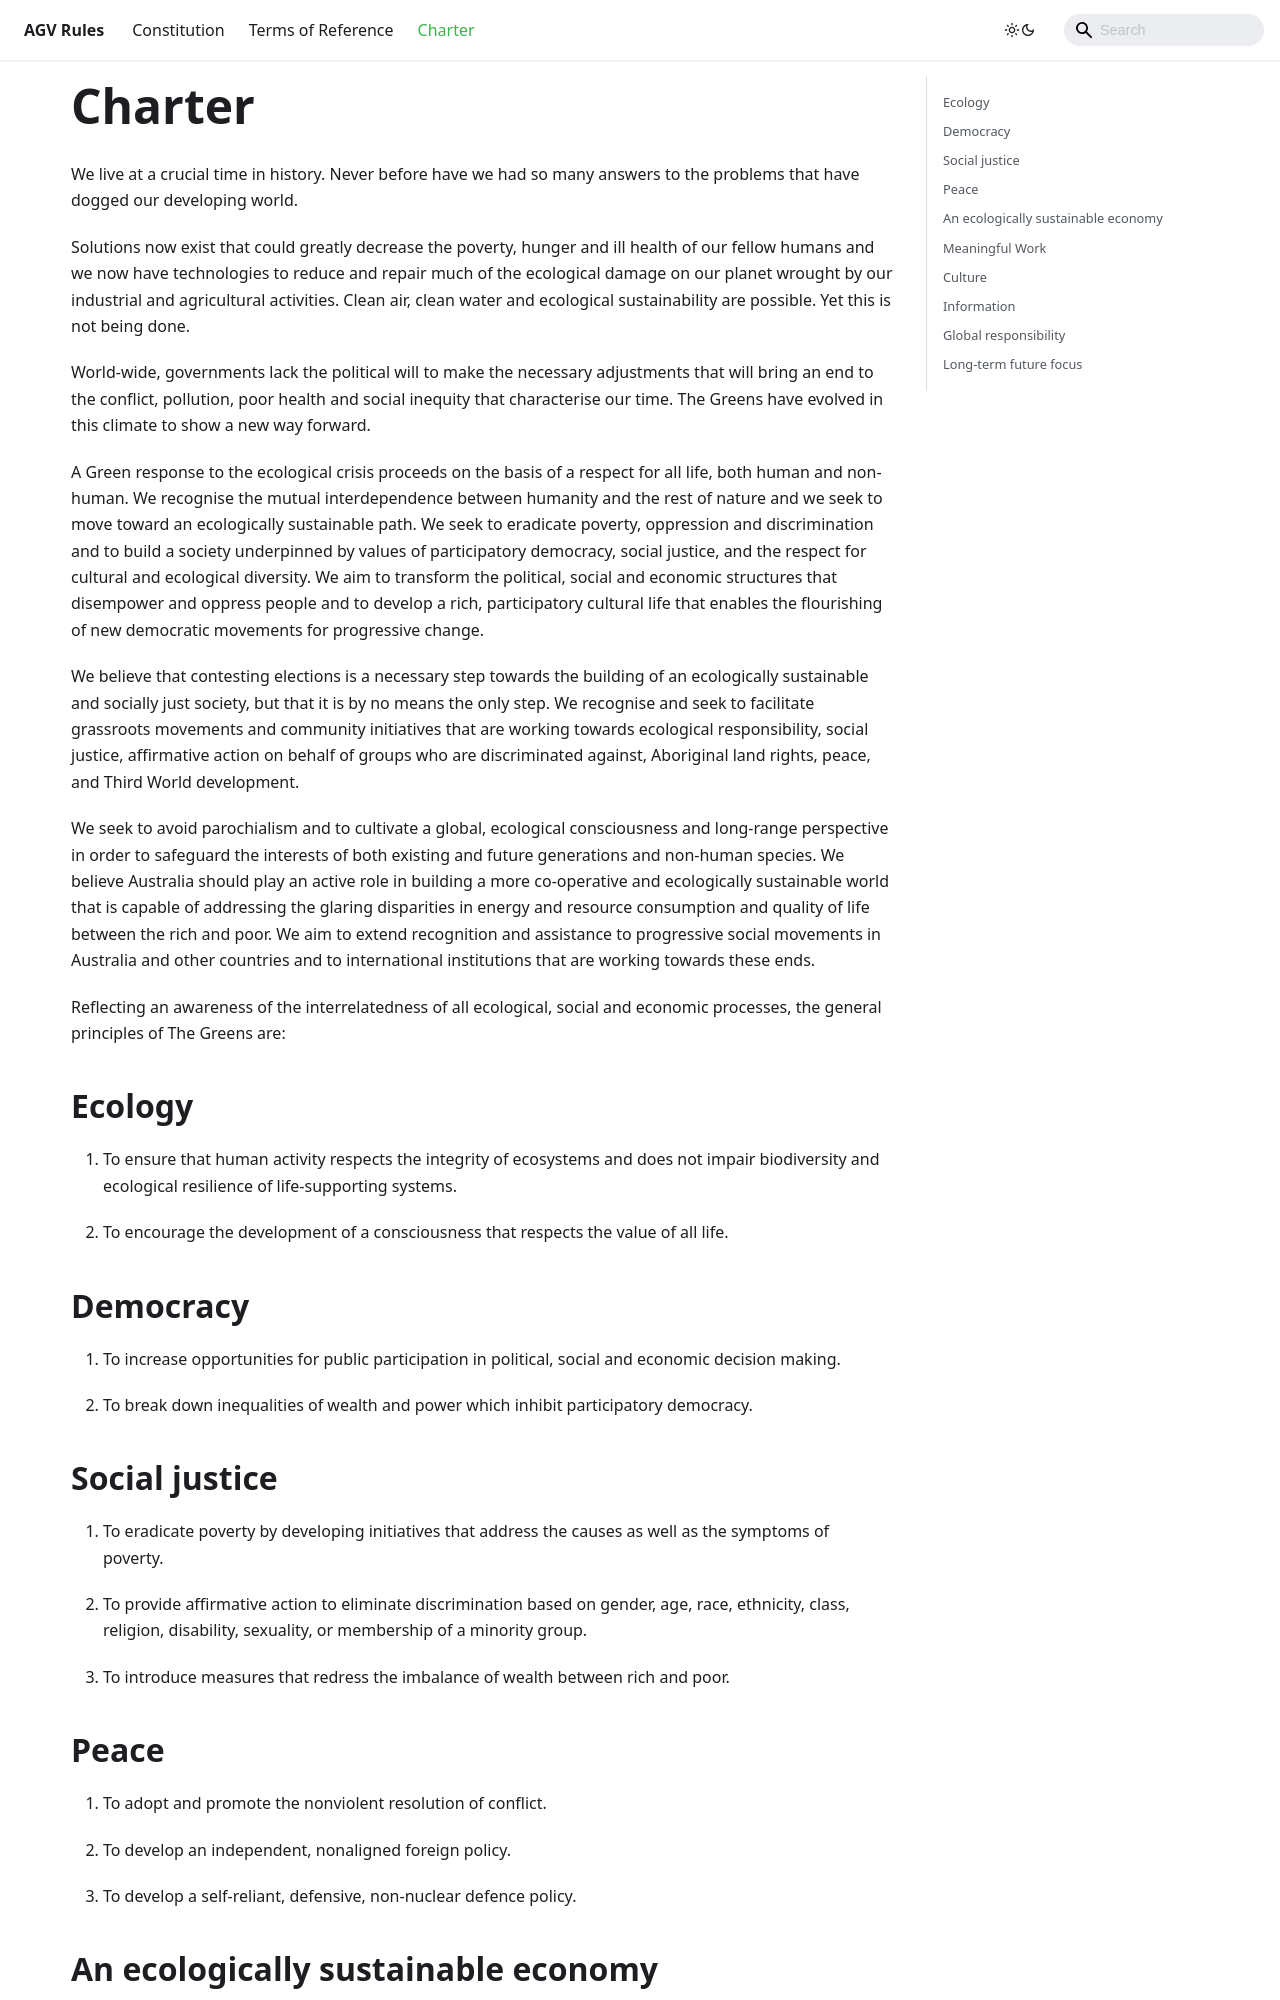

repository: australiangreens/agvrules · page: charter/index.html · generator: docusaurus

---
id: charter
title: Charter
---

We live at a crucial time in history.
Never before have we had so many answers to the problems
that have dogged our developing world.

Solutions now exist that could greatly decrease the poverty,
hunger and ill health of our fellow humans and we now have technologies
to reduce and repair much of the ecological damage on our planet
wrought by our industrial and agricultural activities.
Clean air, clean water and ecological sustainability are possible.
Yet this is not being done.

World-wide, governments lack the political will to make
the necessary adjustments that will bring an end to the conflict,
pollution, poor health and social inequity that characterise our time.
The Greens have evolved in this climate to show a new way forward.

A Green response to the ecological crisis proceeds on the basis of
a respect for all life, both human and non-human.
We recognise the mutual interdependence between humanity and the rest of nature
and we seek to move toward an ecologically sustainable path.
We seek to eradicate poverty, oppression and discrimination
and to build a society underpinned by values of participatory democracy,
social justice, and the respect for cultural and ecological diversity.
We aim to transform the political, social and economic structures
that disempower and oppress people and to develop a rich,
participatory cultural life that enables the flourishing of new democratic movements for progressive change.

We believe that contesting elections is a necessary step
towards the building of an ecologically sustainable and
socially just society, but that it is by no means the only step.
We recognise and seek to facilitate grassroots movements
and community initiatives that are working towards ecological responsibility,
social justice, affirmative action on behalf of groups
who are discriminated against, Aboriginal land rights, peace, and Third World development.

We seek to avoid parochialism and to cultivate a global,
ecological consciousness and long-range perspective in order to safeguard
the interests of both existing and future generations and non-human species.
We believe Australia should play an active role in building
a more co-operative and ecologically sustainable world
that is capable of addressing the glaring disparities in energy
and resource consumption and quality of life between the rich and poor. 
We aim to extend recognition and assistance to progressive social movements
in Australia and other countries and to international institutions that are working towards these ends.

Reflecting an awareness of the interrelatedness of all ecological,
social and economic processes, the general principles of The Greens are:

## Ecology

1. To ensure that human activity respects the integrity of ecosystems and
   does not impair biodiversity and ecological resilience of life-supporting systems.

2. To encourage the development of a consciousness that respects the value of all life.
